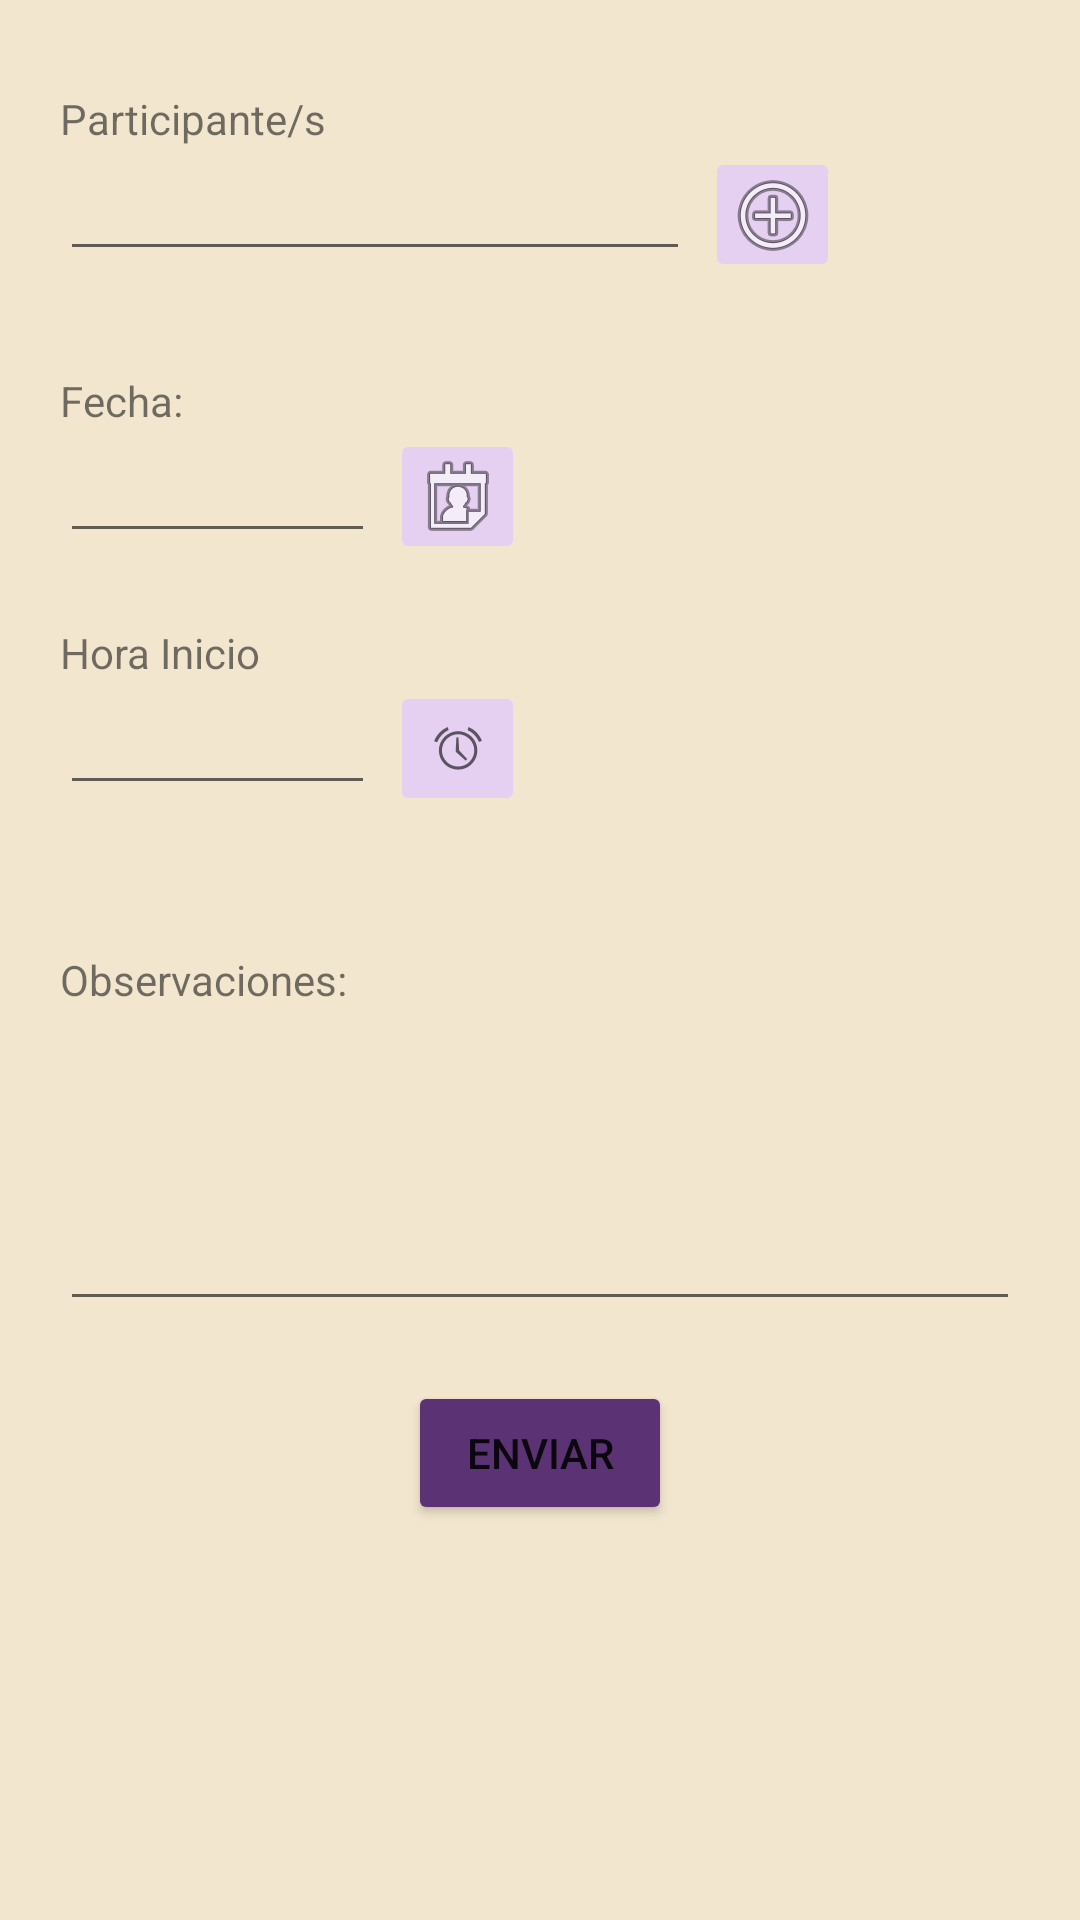

The Android layout XML behind this screen, and the referenced resources:
<!-- AndroidManifest.xml: application theme Theme.AplicacionColegio -->
<!-- res/layout/activity_convocar_reunion.xml -->
<?xml version="1.0" encoding="utf-8"?>
<LinearLayout xmlns:android="http://schemas.android.com/apk/res/android"
    xmlns:app="http://schemas.android.com/apk/res-auto"
    xmlns:tools="http://schemas.android.com/tools"
    android:layout_width="match_parent"
    android:layout_height="match_parent"
    android:background="@color/janna"
    android:orientation="vertical"
    tools:context=".ConvocarReunion">

    <TextView
        android:layout_width="match_parent"
        android:layout_height="wrap_content"
        android:layout_marginStart="20dp"
        android:layout_marginTop="30dp"
        android:text="@string/participante">

    </TextView>

    <LinearLayout
        android:layout_width="wrap_content"
        android:layout_height="wrap_content"
        android:orientation="horizontal"
        android:layout_marginEnd="30dp">

        <EditText
            android:id="@+id/participantes"
            android:layout_width="wrap_content"
            android:layout_height="wrap_content"
            android:layout_marginStart="20dp"
            android:ems="10"
            android:inputType="textMultiLine"
            android:scrollbars="vertical">

        </EditText>

        <ImageButton
            android:id="@+id/botonAñadir"
            android:layout_width="45dp"
            android:layout_height="45dp"
            android:layout_marginStart="5dp"
            android:layout_marginEnd="5dp"
            android:backgroundTint="@color/imageButton"
            android:src="@android:drawable/ic_menu_add">

        </ImageButton>
    </LinearLayout>

    <TextView
        android:layout_width="match_parent"
        android:layout_height="wrap_content"
        android:layout_marginStart="20dp"
        android:layout_marginTop="30dp"
        android:text="@string/fecha">

    </TextView>

    <LinearLayout
        android:layout_width="200dp"
        android:layout_height="wrap_content"
        android:orientation="horizontal">

        <EditText
            android:id="@+id/fecha"
            android:layout_width="wrap_content"
            android:layout_height="wrap_content"
            android:layout_marginStart="20dp"
            android:ems="5">

        </EditText>

        <ImageButton
            android:id="@+id/botonFecha"
            android:layout_width="45dp"
            android:layout_height="45dp"
            android:layout_marginStart="5dp"
            android:backgroundTint="@color/imageButton"
            android:src="@android:drawable/ic_menu_my_calendar">

        </ImageButton>
    </LinearLayout>

    <TextView
        android:layout_width="wrap_content"
        android:layout_height="wrap_content"
        android:layout_marginStart="20dp"
        android:layout_marginTop="20dp"
        android:text="@string/horaI">

    </TextView>

    <LinearLayout
        android:layout_width="200dp"
        android:layout_height="60dp"
        android:orientation="horizontal">

        <EditText
            android:id="@+id/horaInicio"
            android:layout_width="wrap_content"
            android:layout_height="wrap_content"
            android:layout_marginStart="20dp"
            android:ems="5">

        </EditText>

        <ImageButton
            android:id="@+id/botonHoraI"
            android:layout_width="45dp"
            android:layout_height="45dp"
            android:layout_marginStart="5dp"
            android:backgroundTint="@color/imageButton"
            android:src="@android:drawable/ic_lock_idle_alarm">

        </ImageButton>
    </LinearLayout>

    <TextView
        android:layout_width="match_parent"
        android:layout_height="wrap_content"
        android:layout_marginStart="20dp"
        android:layout_marginTop="30dp"
        android:text="@string/observaciones">

    </TextView>

    <EditText
        android:id="@+id/observaciones"
        android:layout_width="wrap_content"
        android:layout_height="wrap_content"
        android:layout_marginStart="20dp"
        android:layout_marginEnd="20dp"
        android:ems="17"
        android:inputType="textMultiLine"
        android:lines="4"
        android:scrollbars="vertical">

    </EditText>

    <Button
        android:id="@+id/boton_enviar"
        android:layout_width="wrap_content"
        android:layout_height="wrap_content"
        android:layout_gravity="center"
        android:layout_marginTop="20dp"
        android:backgroundTint="@color/boton"
        android:text="@string/enviar">

    </Button>

</LinearLayout>
<!-- resources referenced by this layout -->
<resources>
  <color name="boton">#5B3273</color>
  <color name="imageButton">#E6D0F2</color>
  <color name="janna">#f2e6cf</color>
  <string name="enviar">Enviar</string>
  <string name="fecha">Fecha: </string>
  <string name="horaI">Hora Inicio</string>
  <string name="observaciones">Observaciones: </string>
  <string name="participante">Participante/s</string>
  <style name="Theme.AplicacionColegio" parent="Theme.MaterialComponents.DayNight.DarkActionBar">
      
      <item name="colorPrimary">@color/purple_500</item>
      <item name="colorPrimaryVariant">@color/purple_700</item>
      <item name="colorOnPrimary">@color/white</item>
      
      <item name="colorSecondary">@color/teal_200</item>
      <item name="colorSecondaryVariant">@color/teal_700</item>
      <item name="colorOnSecondary">@color/black</item>
      
      <item name="android:statusBarColor">?attr/colorPrimaryVariant</item>
      
  </style>
  <color name="purple_500">#FF6200EE</color>
  <color name="purple_700">#FF3700B3</color>
  <color name="white">#FFFFFF</color>
  <color name="teal_200">#FF03DAC5</color>
  <color name="teal_700">#FF018786</color>
  <color name="black">#FF000000</color>
</resources>
